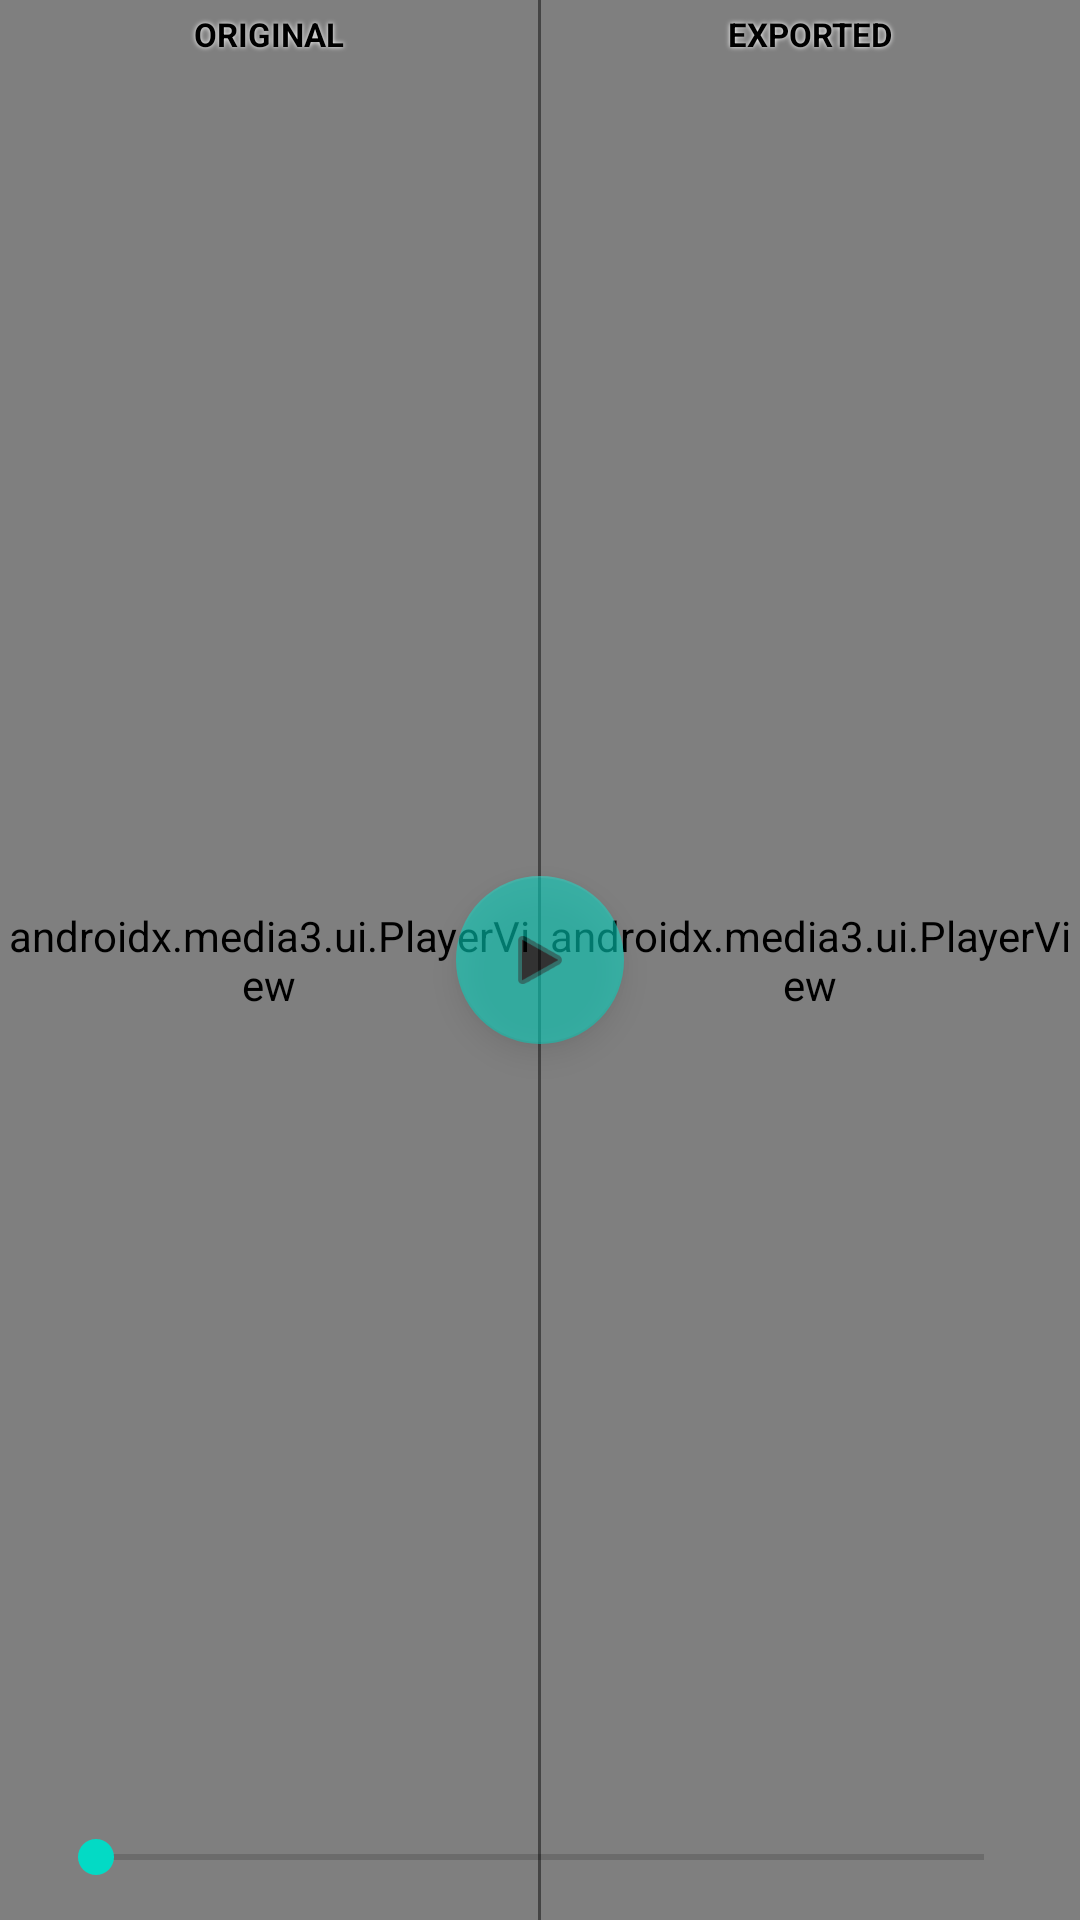

Write the Android layout XML for this screen, with the resource values it uses.
<!-- AndroidManifest.xml: application theme Theme.VideoOptimizer -->
<!-- res/layout/activity_compare.xml -->
<?xml version="1.0" encoding="utf-8"?>
<FrameLayout xmlns:android="http://schemas.android.com/apk/res/android"
    xmlns:app="http://schemas.android.com/apk/res-auto"
    android:layout_width="match_parent"
    android:layout_height="match_parent"
    android:background="#000000">

    <LinearLayout
        android:layout_width="match_parent"
        android:layout_height="match_parent"
        android:orientation="horizontal"
        android:weightSum="2">

        
        <FrameLayout
            android:layout_width="0dp"
            android:layout_height="match_parent"
            android:layout_weight="1">

            <androidx.media3.ui.PlayerView
                android:id="@+id/player_original"
                android:layout_width="match_parent"
                android:layout_height="match_parent"
                app:use_controller="false"
                app:surface_type="texture_view" />

            <LinearLayout
                android:layout_width="match_parent"
                android:layout_height="wrap_content"
                android:layout_gravity="top"
                android:orientation="vertical"
                android:paddingVertical="4dp">

                <TextView
                    android:layout_width="match_parent"
                    android:layout_height="wrap_content"
                    android:text="ORIGINAL"
                    android:textColor="#000000"
                    android:textSize="11sp"
                    android:textStyle="bold"
                    android:gravity="center"
                    android:shadowColor="#FFFFFF"
                    android:shadowDx="0"
                    android:shadowDy="0"
                    android:shadowRadius="4" />

                <TextView
                    android:id="@+id/tv_original_size"
                    android:layout_width="match_parent"
                    android:layout_height="wrap_content"
                    android:textColor="#000000"
                    android:textSize="10sp"
                    android:gravity="center"
                    android:shadowColor="#FFFFFF"
                    android:shadowDx="0"
                    android:shadowDy="0"
                    android:shadowRadius="4"
                    android:visibility="gone" />

            </LinearLayout>

        </FrameLayout>

        <View
            android:layout_width="1dp"
            android:layout_height="match_parent"
            android:background="#444444" />

        
        <FrameLayout
            android:layout_width="0dp"
            android:layout_height="match_parent"
            android:layout_weight="1">

            <androidx.media3.ui.PlayerView
                android:id="@+id/player_exported"
                android:layout_width="match_parent"
                android:layout_height="match_parent"
                app:use_controller="false"
                app:surface_type="texture_view" />

            <LinearLayout
                android:layout_width="match_parent"
                android:layout_height="wrap_content"
                android:layout_gravity="top"
                android:orientation="vertical"
                android:paddingVertical="4dp">

                <TextView
                    android:id="@+id/tv_export_label"
                    android:layout_width="match_parent"
                    android:layout_height="wrap_content"
                    android:text="EXPORTED"
                    android:textColor="#000000"
                    android:textSize="11sp"
                    android:textStyle="bold"
                    android:gravity="center"
                    android:shadowColor="#FFFFFF"
                    android:shadowDx="0"
                    android:shadowDy="0"
                    android:shadowRadius="4" />

                <TextView
                    android:id="@+id/tv_export_size"
                    android:layout_width="match_parent"
                    android:layout_height="wrap_content"
                    android:textColor="#000000"
                    android:textSize="10sp"
                    android:gravity="center"
                    android:shadowColor="#FFFFFF"
                    android:shadowDx="0"
                    android:shadowDy="0"
                    android:shadowRadius="4"
                    android:visibility="gone" />

            </LinearLayout>

        </FrameLayout>

    </LinearLayout>

    
    <View
        android:id="@+id/gesture_overlay"
        android:layout_width="match_parent"
        android:layout_height="match_parent"
        android:clickable="true"
        android:focusable="true"
        android:background="@android:color/transparent" />

    
    <SeekBar
        android:id="@+id/seek_bar"
        android:layout_width="match_parent"
        android:layout_height="wrap_content"
        android:layout_gravity="bottom|center_horizontal"
        android:layout_marginHorizontal="16dp"
        android:layout_marginBottom="12dp" />

    
    <com.google.android.material.floatingactionbutton.FloatingActionButton
        android:id="@+id/fab_play_pause"
        android:layout_width="wrap_content"
        android:layout_height="wrap_content"
        android:layout_gravity="center"
        android:alpha="0.55"
        android:src="@android:drawable/ic_media_play"
        android:contentDescription="Play / Pause" />

</FrameLayout>
<!-- resources referenced by this layout -->
<resources>
  <style name="Theme.VideoOptimizer" parent="Theme.MaterialComponents.DayNight.DarkActionBar">
          <item name="colorPrimary">#6200EE</item>
          <item name="colorPrimaryVariant">#3700B3</item>
          <item name="colorOnPrimary">#FFFFFF</item>
          <item name="colorSecondary">#03DAC5</item>
          <item name="colorSecondaryVariant">#018786</item>
          <item name="colorOnSecondary">#000000</item>
          <item name="android:statusBarColor">?attr/colorPrimaryVariant</item>
      </style>
</resources>
